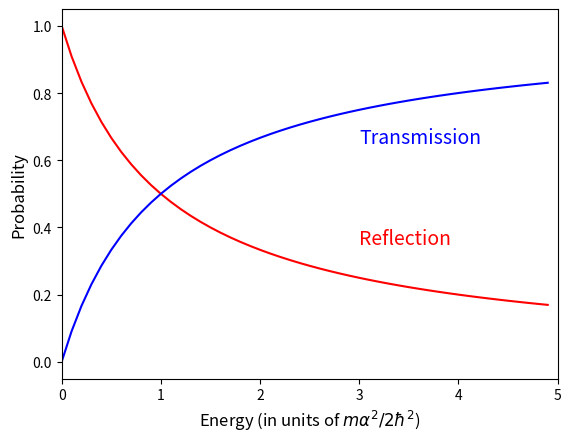

The script that saved this image:
import matplotlib.pyplot as plt
import numpy as np

def R(E):
    return 1./(1.+E)

def T(E):
    return E/(1.+E)

xVals=np.arange(0,5,0.1)

plt.plot(xVals,R(xVals),'-r')
plt.plot(xVals,T(xVals),'-b')
plt.xlim(0,5)
plt.xlabel(r'Energy (in units of $m \alpha^2 /2\hbar^2$)',size=12)
plt.ylabel("Probability",size=12)
plt.text(3,0.65,"Transmission",color="blue",size=14)
plt.text(3,0.35,"Reflection",color="red",size=14)

#plt.show()
plt.savefig("delta_scatter.pdf")
